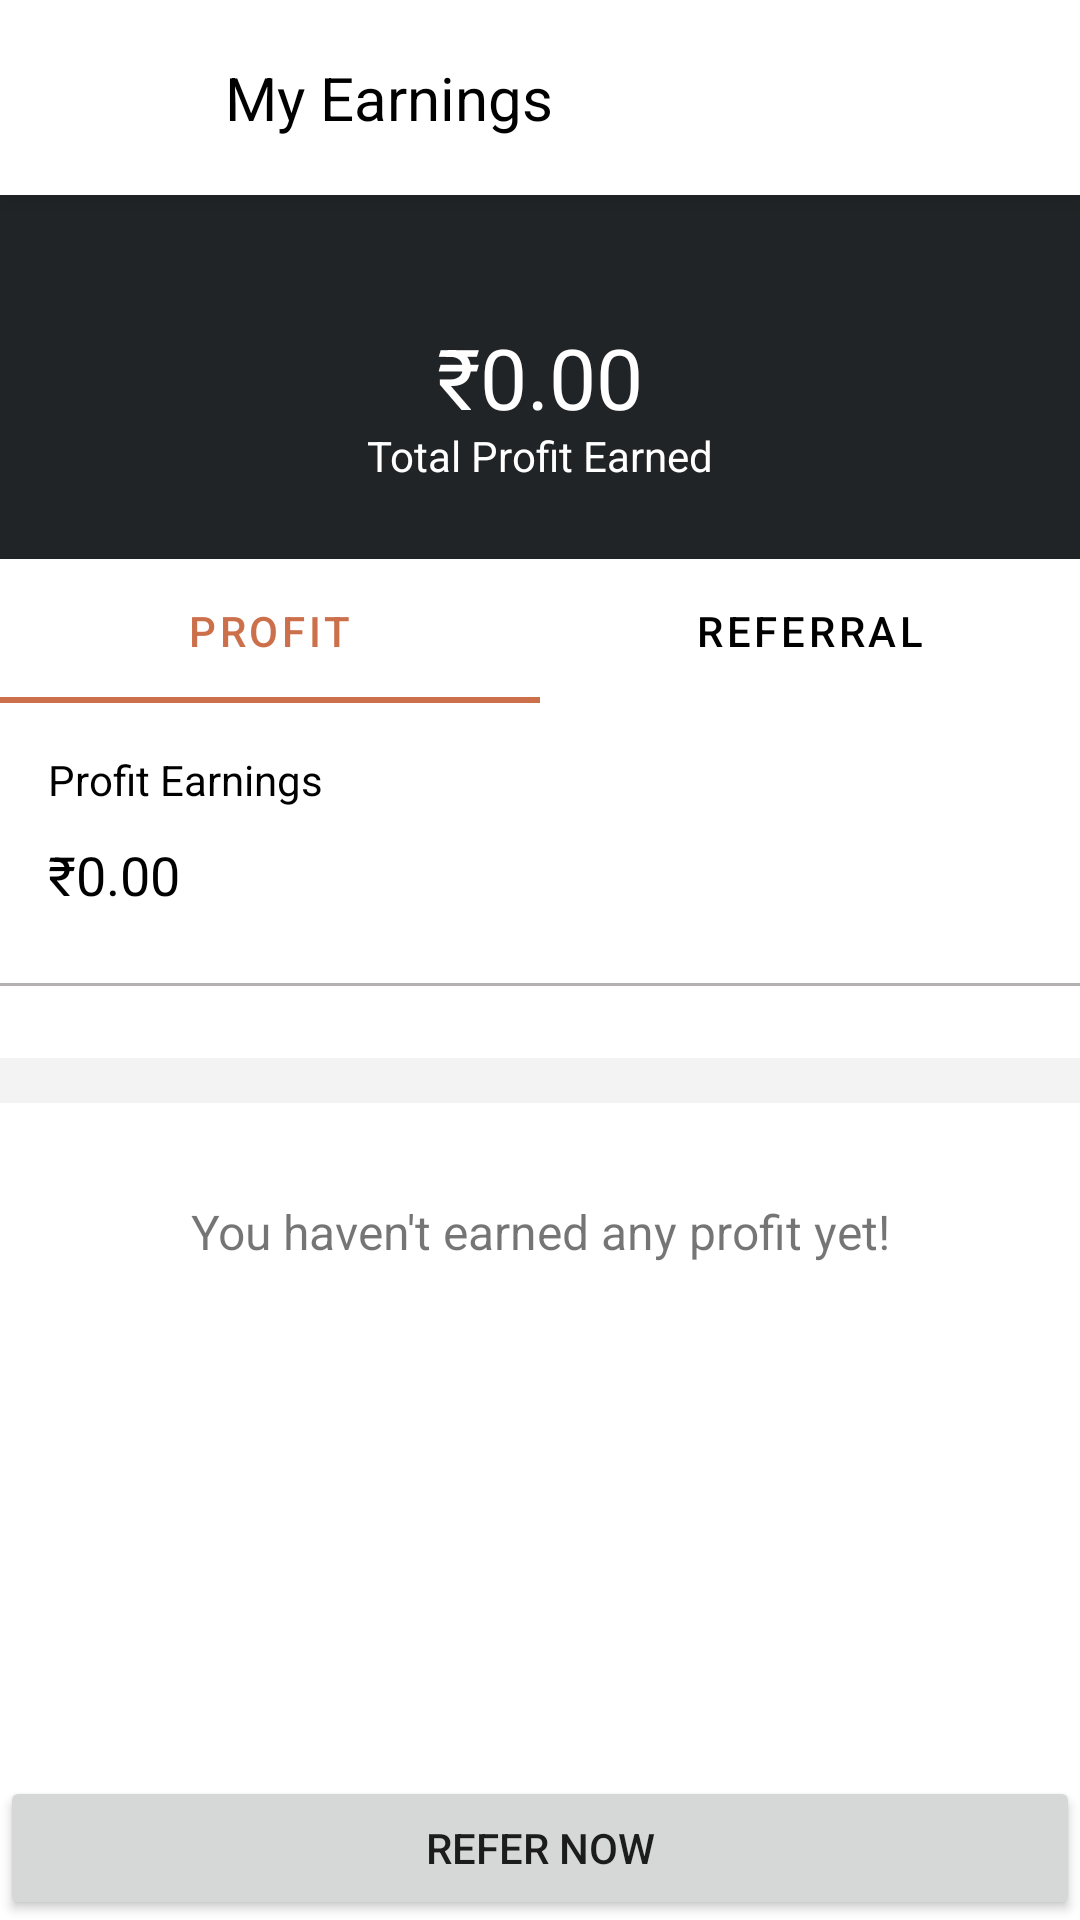

Here is an Android app screen rendered from its layout file. Give the layout XML and the strings, colors and styles it references.
<!-- AndroidManifest.xml: application theme Theme.Earn -->
<!-- res/layout/activity_earning.xml -->
<?xml version="1.0" encoding="utf-8"?>
<androidx.constraintlayout.widget.ConstraintLayout xmlns:android="http://schemas.android.com/apk/res/android"
    xmlns:app="http://schemas.android.com/apk/res-auto"
    xmlns:tools="http://schemas.android.com/tools"
    android:layout_width="match_parent"
    android:layout_height="match_parent"
    android:background="@color/white"
    tools:context=".earningActivity">

    <RelativeLayout
        android:id="@+id/header"
        android:layout_width="match_parent"
        android:layout_height="65dp"
        android:background="@color/white"
        android:clipChildren="false"
        android:elevation="5dp"
        app:layout_constraintEnd_toEndOf="parent"
        app:layout_constraintStart_toStartOf="parent"
        app:layout_constraintTop_toTopOf="parent">

        <ImageView
            android:id="@+id/profile"
            android:layout_width="30dp"
            android:layout_height="30dp"
            android:layout_centerVertical="true"
            android:layout_marginStart="20dp"
            android:elevation="5dp"
            android:src="@drawable/arrow"
            app:tint="@color/black" />

        <TextView
            android:id="@+id/hi"
            android:layout_width="wrap_content"
            android:layout_height="wrap_content"
            android:layout_centerVertical="true"
            android:layout_marginStart="25dp"
            android:layout_toEndOf="@id/profile"
            android:fontFamily="sans-serif"
            android:text="My Earnings"
            android:textColor="@color/black"
            android:textSize="20sp" />

    </RelativeLayout>

    <RelativeLayout
        android:id="@+id/info_layout"
        android:layout_width="match_parent"
        android:layout_height="wrap_content"
        android:background="@color/synth_color"
        app:layout_constraintTop_toBottomOf="@id/header">

        <TextView
            android:id="@+id/earning"
            android:layout_width="wrap_content"
            android:layout_height="wrap_content"
            android:layout_centerInParent="true"
            android:layout_marginStart="20dp"
            android:layout_marginTop="10dp"
            android:layout_marginEnd="20dp"
            android:layout_marginBottom="10dp"
            android:text="₹0.00"
            android:textColor="@color/white"
            android:textSize="28sp" />

        <TextView
            android:layout_width="wrap_content"
            android:layout_height="wrap_content"
            android:layout_below="@id/earning"
            android:layout_centerHorizontal="true"
            android:layout_marginTop="20dp"
            android:layout_marginBottom="25dp"
            android:text="Total Profit Earned"
            android:textColor="@color/white"
            android:textSize="14sp" />
    </RelativeLayout>

    <com.google.android.material.tabs.TabLayout
        android:id="@+id/tabLayout"
        android:background="@color/white"
        app:tabTextColor="@color/black"
        app:tabIndicatorColor="@color/status_color"
        app:tabSelectedTextColor="@color/status_color"
        android:layout_width="match_parent"
        android:layout_height="wrap_content"
        app:layout_constraintTop_toBottomOf="@id/info_layout">

        <com.google.android.material.tabs.TabItem
            android:layout_width="wrap_content"
            android:layout_height="wrap_content"
            android:text="Profit"/>

        <com.google.android.material.tabs.TabItem
            android:layout_width="wrap_content"
            android:layout_height="wrap_content"
            android:text="Referral"/>
    </com.google.android.material.tabs.TabLayout>

    <TextView
        android:id="@+id/tprofit"
        android:layout_width="wrap_content"
        android:layout_height="wrap_content"
        android:layout_marginStart="16dp"
        android:layout_marginTop="16dp"
        android:text="Profit Earnings"
        android:textSize="14sp"
        android:textColor="@color/black"
        app:layout_constraintStart_toStartOf="parent"
        app:layout_constraintTop_toBottomOf="@id/tabLayout" />


    <TextView
        android:id="@+id/profit"
        android:layout_width="wrap_content"
        android:layout_height="wrap_content"
        android:layout_marginStart="16dp"
        android:layout_marginTop="10dp"
        android:text="₹0.00"
        android:textSize="18sp"
        android:textColor="@color/black"
        app:layout_constraintStart_toStartOf="parent"
        app:layout_constraintTop_toBottomOf="@id/tprofit" />

    <RelativeLayout
        android:id="@+id/layout3"
        android:layout_width="match_parent"
        android:layout_height="1dp"
        android:layout_marginTop="24dp"
        android:background="#B5B1B1"
        app:layout_constraintEnd_toEndOf="parent"
        app:layout_constraintStart_toStartOf="parent"
        app:layout_constraintTop_toBottomOf="@id/profit" />

    <RelativeLayout
        android:id="@+id/layout4"
        android:layout_width="match_parent"
        android:layout_height="15dp"
        android:layout_marginTop="24dp"
        android:background="#F4F3F3"
        app:layout_constraintEnd_toEndOf="parent"
        app:layout_constraintStart_toStartOf="parent"
        app:layout_constraintTop_toBottomOf="@id/layout3" />

    <TextView
        android:layout_width="wrap_content"
        android:layout_height="wrap_content"
        android:layout_marginTop="32dp"
        android:text="You haven't earned any profit yet!"
        android:textSize="16sp"
        app:layout_constraintEnd_toEndOf="parent"
        app:layout_constraintStart_toStartOf="parent"
        app:layout_constraintTop_toBottomOf="@id/layout4" />

    <Button
        android:layout_width="match_parent"
        android:layout_height="wrap_content"
        android:text="Refer Now"
        app:layout_constraintBottom_toBottomOf="parent"
        app:layout_constraintEnd_toEndOf="parent"
        app:layout_constraintStart_toStartOf="parent" />
</androidx.constraintlayout.widget.ConstraintLayout>
<!-- resources referenced by this layout -->
<resources>
  <color name="black">#FF000000</color>
  <color name="status_color">#CC704B</color>
  <color name="synth_color">#212426</color>
  <color name="white">#FFFFFFFF</color>
  <style name="Theme.Earn" parent="Theme.MaterialComponents.DayNight.NoActionBar">
          
          <item name="colorPrimary">@color/status_color</item>
          <item name="colorPrimaryVariant">@color/status_color</item>
          <item name="colorOnPrimary">@color/white</item>
          
          <item name="colorSecondary">@color/black</item>
          <item name="colorSecondaryVariant">@color/teal_700</item>
          <item name="colorOnSecondary">@color/black</item>
          
          <item name="android:statusBarColor" tools:targetApi="l">?attr/colorPrimaryVariant</item>
          
      </style>
  <color name="teal_700">#FF018786</color>
</resources>
